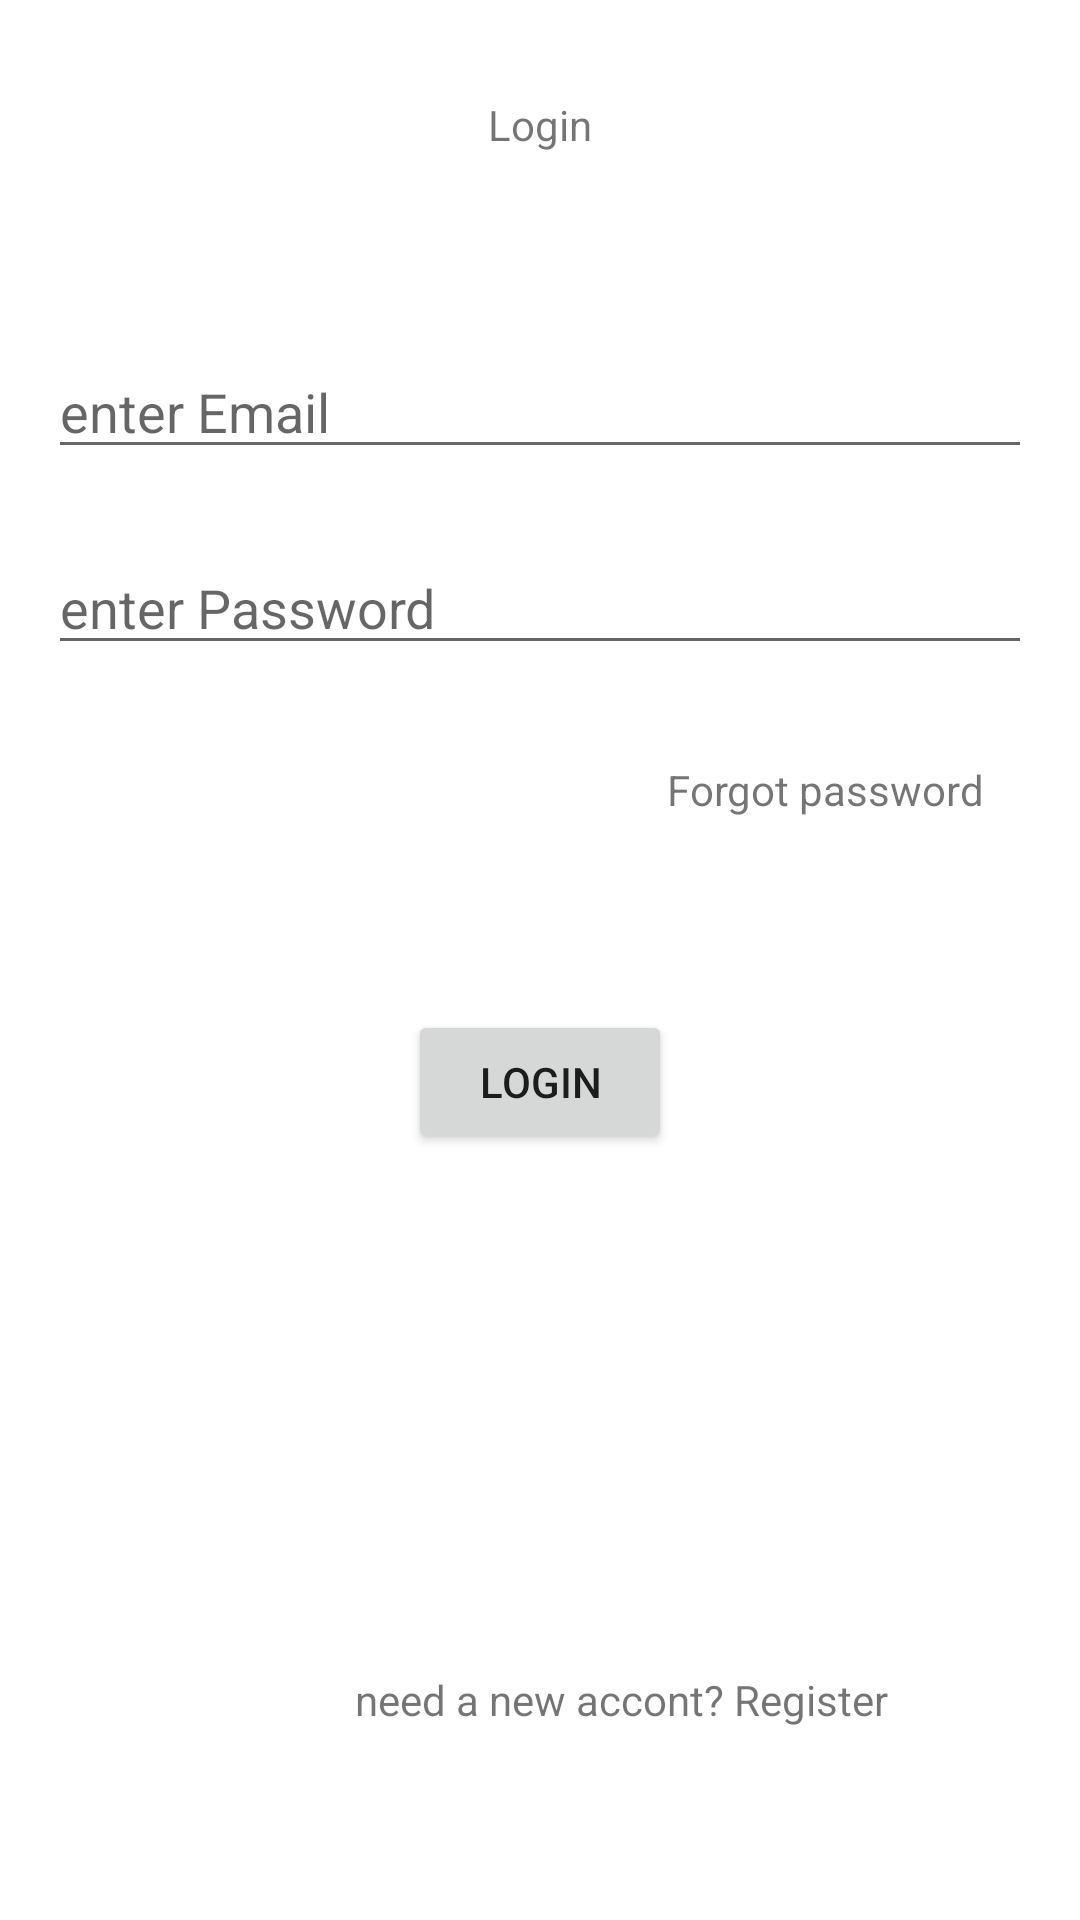

Produce the Android XML layout that renders to this screen, including the resource entries it uses.
<!-- AndroidManifest.xml: application theme Theme.EnglishTeacherBlog -->
<!-- res/layout/activity_main.xml -->
<?xml version="1.0" encoding="utf-8"?>
<androidx.constraintlayout.widget.ConstraintLayout xmlns:android="http://schemas.android.com/apk/res/android"
    xmlns:app="http://schemas.android.com/apk/res-auto"
    xmlns:tools="http://schemas.android.com/tools"
    android:layout_width="match_parent"
    android:layout_height="match_parent"
    tools:context=".MainActivity">

    <TextView
        android:id="@+id/textLogin"
        android:layout_width="wrap_content"
        android:layout_height="wrap_content"
        android:layout_marginTop="32dp"
        android:text="@string/login"
        app:layout_constraintEnd_toEndOf="parent"
        app:layout_constraintStart_toStartOf="parent"
        app:layout_constraintTop_toTopOf="parent" />

    <EditText
        android:id="@+id/login_email"
        android:layout_width="0dp"
        android:layout_height="wrap_content"
        android:layout_marginStart="16dp"
        android:layout_marginTop="64dp"
        android:layout_marginEnd="16dp"
        android:ems="10"
        android:hint="enter Email"
        android:inputType="textEmailAddress"
        app:layout_constraintEnd_toEndOf="parent"
        app:layout_constraintStart_toStartOf="parent"
        app:layout_constraintTop_toBottomOf="@+id/textLogin" />

    <EditText
        android:id="@+id/login_password"
        android:layout_width="0dp"
        android:layout_height="wrap_content"
        android:layout_marginStart="16dp"
        android:layout_marginTop="24dp"
        android:layout_marginEnd="16dp"
        android:ems="10"
        android:hint="enter Password"
        android:inputType="textPassword"
        app:layout_constraintEnd_toEndOf="parent"
        app:layout_constraintStart_toStartOf="parent"
        app:layout_constraintTop_toBottomOf="@+id/login_email" />

    <TextView
        android:id="@+id/forgotPassword"
        android:layout_width="wrap_content"
        android:layout_height="wrap_content"
        android:layout_marginTop="32dp"
        android:layout_marginEnd="32dp"
        android:text="Forgot password"
        app:layout_constraintEnd_toEndOf="parent"
        app:layout_constraintTop_toBottomOf="@+id/login_password" />

    <Button
        android:id="@+id/loginBtn"
        android:layout_width="wrap_content"
        android:layout_height="wrap_content"
        android:layout_marginTop="64dp"
        android:text="@string/login"
        app:layout_constraintEnd_toEndOf="parent"
        app:layout_constraintStart_toStartOf="parent"
        app:layout_constraintTop_toBottomOf="@+id/forgotPassword" />

    <TextView
        android:id="@+id/need_an_account"
        android:layout_width="wrap_content"
        android:layout_height="wrap_content"
        android:layout_marginEnd="64dp"
        android:layout_marginBottom="64dp"
        android:text="need a new accont? Register"
        app:layout_constraintBottom_toBottomOf="parent"
        app:layout_constraintEnd_toEndOf="parent" />
</androidx.constraintlayout.widget.ConstraintLayout>
<!-- resources referenced by this layout -->
<resources>
  <string name="login">Login</string>
  <style name="Theme.EnglishTeacherBlog" parent="Theme.MaterialComponents.DayNight.DarkActionBar">
          
          <item name="colorPrimary">@color/purple_500</item>
          <item name="colorPrimaryVariant">@color/purple_700</item>
          <item name="colorOnPrimary">@color/white</item>
          
          <item name="colorSecondary">@color/teal_200</item>
          <item name="colorSecondaryVariant">@color/teal_700</item>
          <item name="colorOnSecondary">@color/black</item>
          
          <item name="android:statusBarColor" tools:targetApi="l">?attr/colorPrimaryVariant</item>
          
      </style>
  <!-- not gathered from this repository: default colours our renderer supplied (Android Studio template values) -->
  <color name="purple_500">#FF6200EE</color>
  <color name="purple_700">#FF3700B3</color>
  <color name="teal_200">#FF03DAC5</color>
  <color name="teal_700">#FF018786</color>
  <color name="black">#FF000000</color>
  <color name="white">#FFFFFFFF</color>
</resources>
